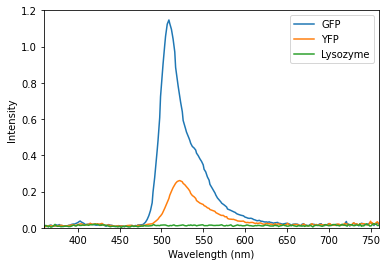

Values plotted in this chart, from the file beside it:
wl, value_nat, value_unf, value_ref, int_nat, int_unf, int_ref, pc_nat, pc_unf, pc_ref, value_yfp, value_lys, value_exc, int_yfp, int_lys, int_exc, pc_yfp, pc_lys, pc_exc
360, 0.003597, 0.1305, 0.004438, 0.004126, 0.002213, 0.002319, 1.147, 0.01696, 0.5226, 0.01162, 0.2586, 0.001142, 0.003028, 0.005905, 2.467, 0.2607, 0.02283, 2160
361, 0.007194, 0.261, 0.008875, 0.008251, 0.004427, 0.004638, , , , 0.02323, 0.5173, 0.002283, 0.006055, 0.01181, 4.932, , , 
362, 0.008349, 0.3141, 0.01257, 0.009576, 0.005327, 0.006569, , , , 0.03039, 0.5698, 0.002325, 0.007922, 0.01301, 5.023, , , 
363, 0.006038, 0.3671, 0.005182, 0.006925, 0.006227, 0.002708, , , , 0.03755, 0.4648, 0.002367, 0.009788, 0.01061, 5.114, , , 
364, 0.007915, 0.3062, 0.002591, 0.009078, 0.005194, 0.001354, , , , 0.03862, 0.3378, 0.002395, 0.01007, 0.007712, 5.174, , , 
365, 0.009792, 0.2453, 0.003928, 0.01123, 0.004161, 0.002053, , , , 0.03969, 0.2108, 0.002423, 0.01035, 0.004813, 5.235, , , 
366, 0.01092, 0.3804, 0.007856, 0.01252, 0.006452, 0.004106, , , , 0.04199, 0.4437, 0.002777, 0.01094, 0.01013, 5.999, , , 
367, 0.01207, 0.2449, 0.009394, 0.01385, 0.004154, 0.00491, , , , 0.04464, 0.3037, 0.003202, 0.01164, 0.006934, 6.917, , , 
368, 0.01323, 0.1094, 0.01093, 0.01517, 0.001855, 0.005714, , , , 0.0473, 0.1637, 0.003627, 0.01233, 0.003738, 7.836, , , 
369, 0.01118, 0.1607, 0.01335, 0.01283, 0.002726, 0.006978, , , , 0.04244, 0.2293, 0.004124, 0.01106, 0.005234, 8.909, , , 
370, 0.009134, 0.2121, 0.01577, 0.01048, 0.003597, 0.008242, , , , 0.03759, 0.2948, 0.00462, 0.009798, 0.006731, 9.981, , , 
371, 0.008527, 0.3433, 0.01314, 0.00978, 0.005823, 0.006868, , , , 0.04023, 0.4838, 0.005929, 0.01049, 0.01105, 12.81, , , 
372, 0.00792, 0.4745, 0.01051, 0.009084, 0.008048, 0.005494, , , , 0.04287, 0.6728, 0.007237, 0.01117, 0.01536, 15.63, , , 
373, 0.01013, 0.3696, 0.005256, 0.01162, 0.006269, 0.002747, , , , 0.04092, 0.8288, 0.009222, 0.01067, 0.01892, 19.92, , , 
374, 0.01235, 0.2647, 0.002127, 0.01416, 0.00449, 0.001112, , , , 0.03896, 0.5168, 0.01121, 0.01016, 0.0118, 24.21, , , 
375, 0.0142, 0.2817, 0.002127, 0.01628, 0.004778, 0.001112, , , , 0.04022, 0.4358, 0.01472, 0.01048, 0.009948, 31.81, , , 
376, 0.0105, 0.2986, 0.004253, 0.01204, 0.005065, 0.002223, , , , 0.04147, 0.3547, 0.01824, 0.01081, 0.008098, 39.4, , , 
377, 0.013, 0.1493, 0.005994, 0.01491, 0.002533, 0.003133, , , , 0.04454, 0.3782, 0.02468, 0.01161, 0.008634, 53.32, , , 
378, 0.0155, 0, 0.007734, 0.01778, 0, 0.004042, , , , 0.04761, 0.4016, 0.03113, 0.01241, 0.009169, 67.24, , , 
379, 0.01286, 0.0823, 0.009767, 0.01475, 0.001396, 0.005105, , , , 0.0507, 0.3405, 0.04105, 0.01322, 0.007774, 88.69, , , 
380, 0.01022, 0.0823, 0.0118, 0.01172, 0.001396, 0.006167, , , , 0.0538, 0.2795, 0.05098, 0.01402, 0.00638, 110.1, , , 
381, 0.01203, 0.1646, 0.01627, 0.0138, 0.002792, 0.008501, , , , 0.04946, 0.3082, 0.07995, 0.01289, 0.007036, 172.7, , , 
382, 0.009651, 0.2142, 0.01896, 0.01107, 0.003633, 0.009909, , , , 0.04541, 0.3139, 0.1036, 0.01184, 0.007167, 223.8, , , 
383, 0.007274, 0.2638, 0.01357, 0.008343, 0.004474, 0.007092, , , , 0.04136, 0.3196, 0.1272, 0.01078, 0.007297, 274.8, , , 
384, 0.008443, 0.2821, 0.01166, 0.009684, 0.004785, 0.006092, , , , 0.04011, 0.3632, 0.1602, 0.01046, 0.008293, 346.2, , , 
385, 0.009611, 0.2455, 0.009743, 0.01102, 0.004164, 0.005092, , , , 0.03886, 0.4068, 0.1933, 0.01013, 0.009288, 417.5, , , 
386, 0.008731, 0.3376, 0.008885, 0.01001, 0.005727, 0.004644, , , , 0.03997, 0.4141, 0.2424, 0.01042, 0.009453, 523.7, , , 
387, 0.00785, 0.4298, 0.008028, 0.009004, 0.00729, 0.004196, , , , 0.04109, 0.4213, 0.2916, 0.01071, 0.009619, 629.9, , , 
388, 0.009902, 0.4542, 0.006016, 0.01136, 0.007704, 0.003144, , , , 0.04324, 0.3559, 0.361, 0.01127, 0.008126, 779.8, , , 
389, 0.01195, 0.4786, 0.004003, 0.01371, 0.008118, 0.002092, , , , 0.04539, 0.2905, 0.4303, 0.01183, 0.006632, 929.7, , , 
390, 0.01246, 0.4143, 0.00836, 0.01429, 0.007027, 0.004369, , , , 0.04855, 0.3007, 0.5197, 0.01266, 0.006864, 1123, , , 
391, 0.01297, 0.35, 0.01272, 0.01488, 0.005937, 0.006646, , , , 0.05172, 0.3108, 0.6091, 0.01348, 0.007096, 1316, , , 
392, 0.01486, 0.3451, 0.0128, 0.01704, 0.005854, 0.006689, , , , 0.05578, 0.3767, 0.7294, 0.01454, 0.008599, 1576, , , 
393, 0.01674, 0.3402, 0.01288, 0.0192, 0.00577, 0.006732, , , , 0.05985, 0.4425, 0.8497, 0.0156, 0.0101, 1836, , , 
394, 0.01747, 0.4759, 0.01682, 0.02004, 0.008071, 0.00879, , , , 0.064, 0.5591, 0.9248, 0.01668, 0.01277, 1998, , , 
395, 0.0182, 0.6116, 0.02076, 0.02088, 0.01037, 0.01085, , , , 0.06816, 0.6758, 1, 0.01777, 0.01543, 2160, , , 
396, 0.01761, 0.7666, 0.0135, 0.0202, 0.013, 0.007057, , , , 0.04941, 0.5783, 0.9792, 0.01288, 0.0132, 2115, , , 
397, 0.01949, 0.6576, 0.01243, 0.02235, 0.01115, 0.006496, , , , 0.04969, 0.4974, 0.9845, 0.01295, 0.01136, 2127, , , 
398, 0.02137, 0.5487, 0.01136, 0.02451, 0.009306, 0.005937, , , , 0.04997, 0.4165, 0.9897, 0.01303, 0.009509, 2138, , , 
399, 0.02304, 0.6762, 0.01397, 0.02643, 0.01147, 0.007302, , , , 0.05906, 0.5371, 0.9814, 0.0154, 0.01226, 2120, , , 
400, 0.02471, 0.8038, 0.01659, 0.02835, 0.01363, 0.008669, , , , 0.06815, 0.6576, 0.9731, 0.01777, 0.01501, 2102, , , 
401, 0.02768, 0.8882, 0.01883, 0.03174, 0.01506, 0.009841, , , , 0.07173, 0.7307, 0.9723, 0.0187, 0.01668, 2101, , , 
402, 0.03064, 0.7193, 0.02107, 0.03514, 0.0122, 0.01101, , , , 0.0753, 0.5845, 0.9715, 0.01963, 0.01334, 2099, , , 
403, 0.03255, 0.7848, 0.02276, 0.03733, 0.01331, 0.0119, , , , 0.07989, 0.5767, 0.967, 0.02082, 0.01317, 2089, , , 
404, 0.02873, 0.8503, 0.02445, 0.03295, 0.01442, 0.01278, , , , 0.08447, 0.5689, 0.9626, 0.02202, 0.01299, 2079, , , 
405, 0.02656, 0.8054, 0.02456, 0.03046, 0.01366, 0.01283, , , , 0.07941, 0.611, 0.9496, 0.0207, 0.01395, 2051, , , 
406, 0.02439, 0.7604, 0.02466, 0.02798, 0.0129, 0.01289, , , , 0.07435, 0.6531, 0.9365, 0.01938, 0.01491, 2023, , , 
407, 0.02212, 0.7633, 0.02067, 0.02537, 0.01295, 0.0108, , , , 0.06451, 0.6302, 0.932, 0.01682, 0.01439, 2013, , , 
408, 0.01985, 0.7663, 0.01668, 0.02276, 0.013, 0.008718, , , , 0.05467, 0.6074, 0.9274, 0.01425, 0.01387, 2004, , , 
409, 0.01561, 0.9108, 0.01555, 0.01791, 0.01545, 0.008127, , , , 0.05892, 0.6943, 0.8869, 0.01536, 0.01585, 1916, , , 
410, 0.01611, 0.7964, 0.0146, 0.01848, 0.01351, 0.007629, , , , 0.06484, 0.7016, 0.8561, 0.0169, 0.01602, 1849, , , 
411, 0.01661, 0.6821, 0.01364, 0.01905, 0.01157, 0.00713, , , , 0.07077, 0.709, 0.8253, 0.01845, 0.01619, 1783, , , 
412, 0.0169, 0.6141, 0.01386, 0.01939, 0.01042, 0.007242, , , , 0.0739, 0.654, 0.7405, 0.01926, 0.01493, 1600, , , 
413, 0.01719, 0.5461, 0.01407, 0.01972, 0.009262, 0.007354, , , , 0.06765, 0.599, 0.6557, 0.01764, 0.01368, 1416, , , 
414, 0.01873, 0.6231, 0.01839, 0.02149, 0.01057, 0.009611, , , , 0.08174, 0.6615, 0.5873, 0.02131, 0.0151, 1269, , , 
415, 0.02027, 0.7001, 0.02271, 0.02325, 0.01187, 0.01187, , , , 0.09583, 0.724, 0.519, 0.02498, 0.01653, 1121, , , 
416, 0.01859, 0.64, 0.02414, 0.02132, 0.01085, 0.01262, , , , 0.08557, 0.7456, 0.464, 0.02231, 0.01702, 1002, , , 
417, 0.0169, 0.5799, 0.02127, 0.01939, 0.009836, 0.01112, , , , 0.0753, 0.7024, 0.409, 0.01963, 0.01603, 883.5, , , 
418, 0.01626, 0.6221, 0.02224, 0.01865, 0.01055, 0.01162, , , , 0.07663, 0.764, 0.3643, 0.01998, 0.01744, 786.9, , , 
419, 0.01561, 0.6643, 0.02321, 0.01791, 0.01127, 0.01213, , , , 0.07796, 0.8257, 0.3195, 0.02032, 0.01885, 690.3, , , 
... 341 more rows
